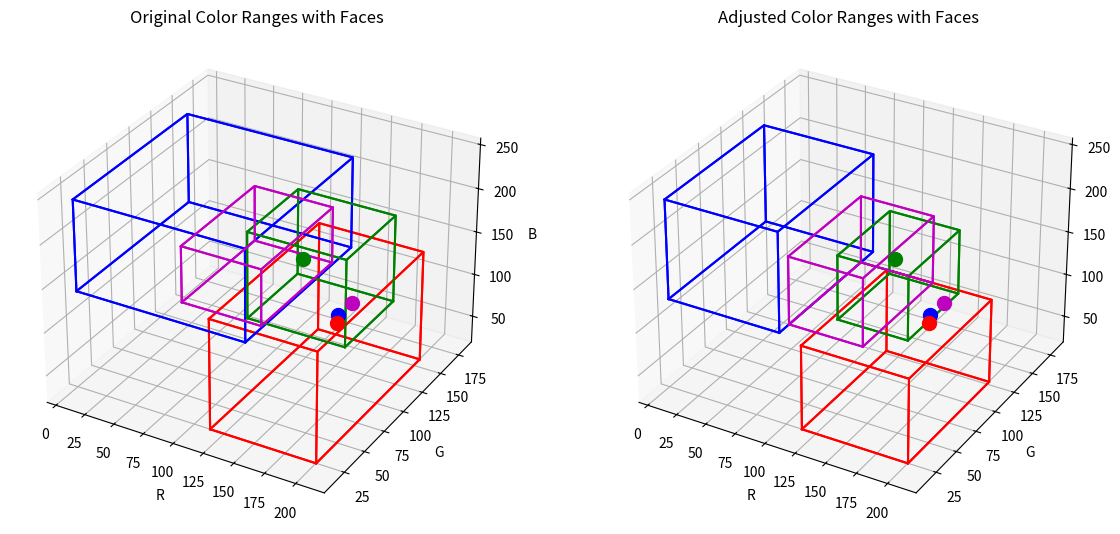

Write Python code to recreate this figure.
import matplotlib.pyplot as plt
from mpl_toolkits.mplot3d import Axes3D

# Original color ranges
original_ranges = {
    "Red": {"min": (122, 13, 34), "max": (208, 145, 160)},
    "Blue": {"min": (7, 19, 139), "max": (147, 148, 242)},
    "Green": {"min": (80, 117, 54), "max": (163, 181, 156)},
    "Purple": {"min": (83, 36, 143), "max": (148, 122, 206)}
}

# Adjusted color ranges
adjusted_ranges = {
    "Red": {"min": (122, 13, 34), "max": (208, 115, 130)},
    "Blue": {"min": (7, 19, 130), "max": (100, 130, 242)},
    "Green": {"min": (80, 115, 54), "max": (140, 181, 130)},
    "Purple": {"min": (100, 30, 130), "max": (160, 115, 206)}
}

def draw_cube(ax, min_corner, max_corner, color):
    # Generate corners of the cube
    corners = [
        [min_corner[0], min_corner[1], min_corner[2]],  # 0
        [max_corner[0], min_corner[1], min_corner[2]],  # 1
        [max_corner[0], max_corner[1], min_corner[2]],  # 2
        [min_corner[0], max_corner[1], min_corner[2]],  # 3
        [min_corner[0], min_corner[1], max_corner[2]],  # 4
        [max_corner[0], min_corner[1], max_corner[2]],  # 5
        [max_corner[0], max_corner[1], max_corner[2]],  # 6
        [min_corner[0], max_corner[1], max_corner[2]]   # 7
    ]

    # List of sides, each side is a list of 4 corners
    sides = [
        [0, 1, 2, 3],  # Bottom
        [4, 5, 6, 7],  # Top
        [0, 1, 5, 4],  # Side
        [1, 2, 6, 5],  # Side
        [2, 3, 7, 6],  # Side
        [3, 0, 4, 7]   # Side
    ]

    for side in sides:
        xs = [corners[corner][0] for corner in side]
        ys = [corners[corner][1] for corner in side]
        zs = [corners[corner][2] for corner in side]
        # Close the loop
        xs.append(xs[0])
        ys.append(ys[0])
        zs.append(zs[0])
        
        ax.plot(xs, ys, zs, color=color)

fig = plt.figure(figsize=(14, 7))

# Plot for original ranges with cube faces
ax1 = fig.add_subplot(121, projection='3d')
ax1.set_title('Original Color Ranges with Faces')
ax1.set_xlabel('R')
ax1.set_ylabel('G')
ax1.set_zlabel('B')

# Plot for adjusted ranges with cube faces
ax2 = fig.add_subplot(122, projection='3d')
ax2.set_title('Adjusted Color Ranges with Faces')
ax2.set_xlabel('R')
ax2.set_ylabel('G')
ax2.set_zlabel('B')

# Colors for drawing
colors = ['r', 'b', 'g', 'm']

# Draw original ranges with cube faces
for i, (color, range) in enumerate(original_ranges.items()):
    draw_cube(ax1, range['min'], range['max'], colors[i])

# Draw adjusted ranges with cube faces
for i, (color, range) in enumerate(adjusted_ranges.items()):
    draw_cube(ax2, range['min'], range['max'], colors[i])

# Add other custom points to the plot
custom = {
    "Red": (171, 94, 106),
    "Blue": (169, 98, 111),
    "Green": (108, 146, 112),
    "Purple": (175, 106, 120)
}

i =0
for color, point in custom.items():
    ax1.scatter(*point, color=colors[i], s=100, label=colors[i])
    ax2.scatter(*point, color=colors[i], s=100, label=colors[i])
    i += 1

plt.show()
